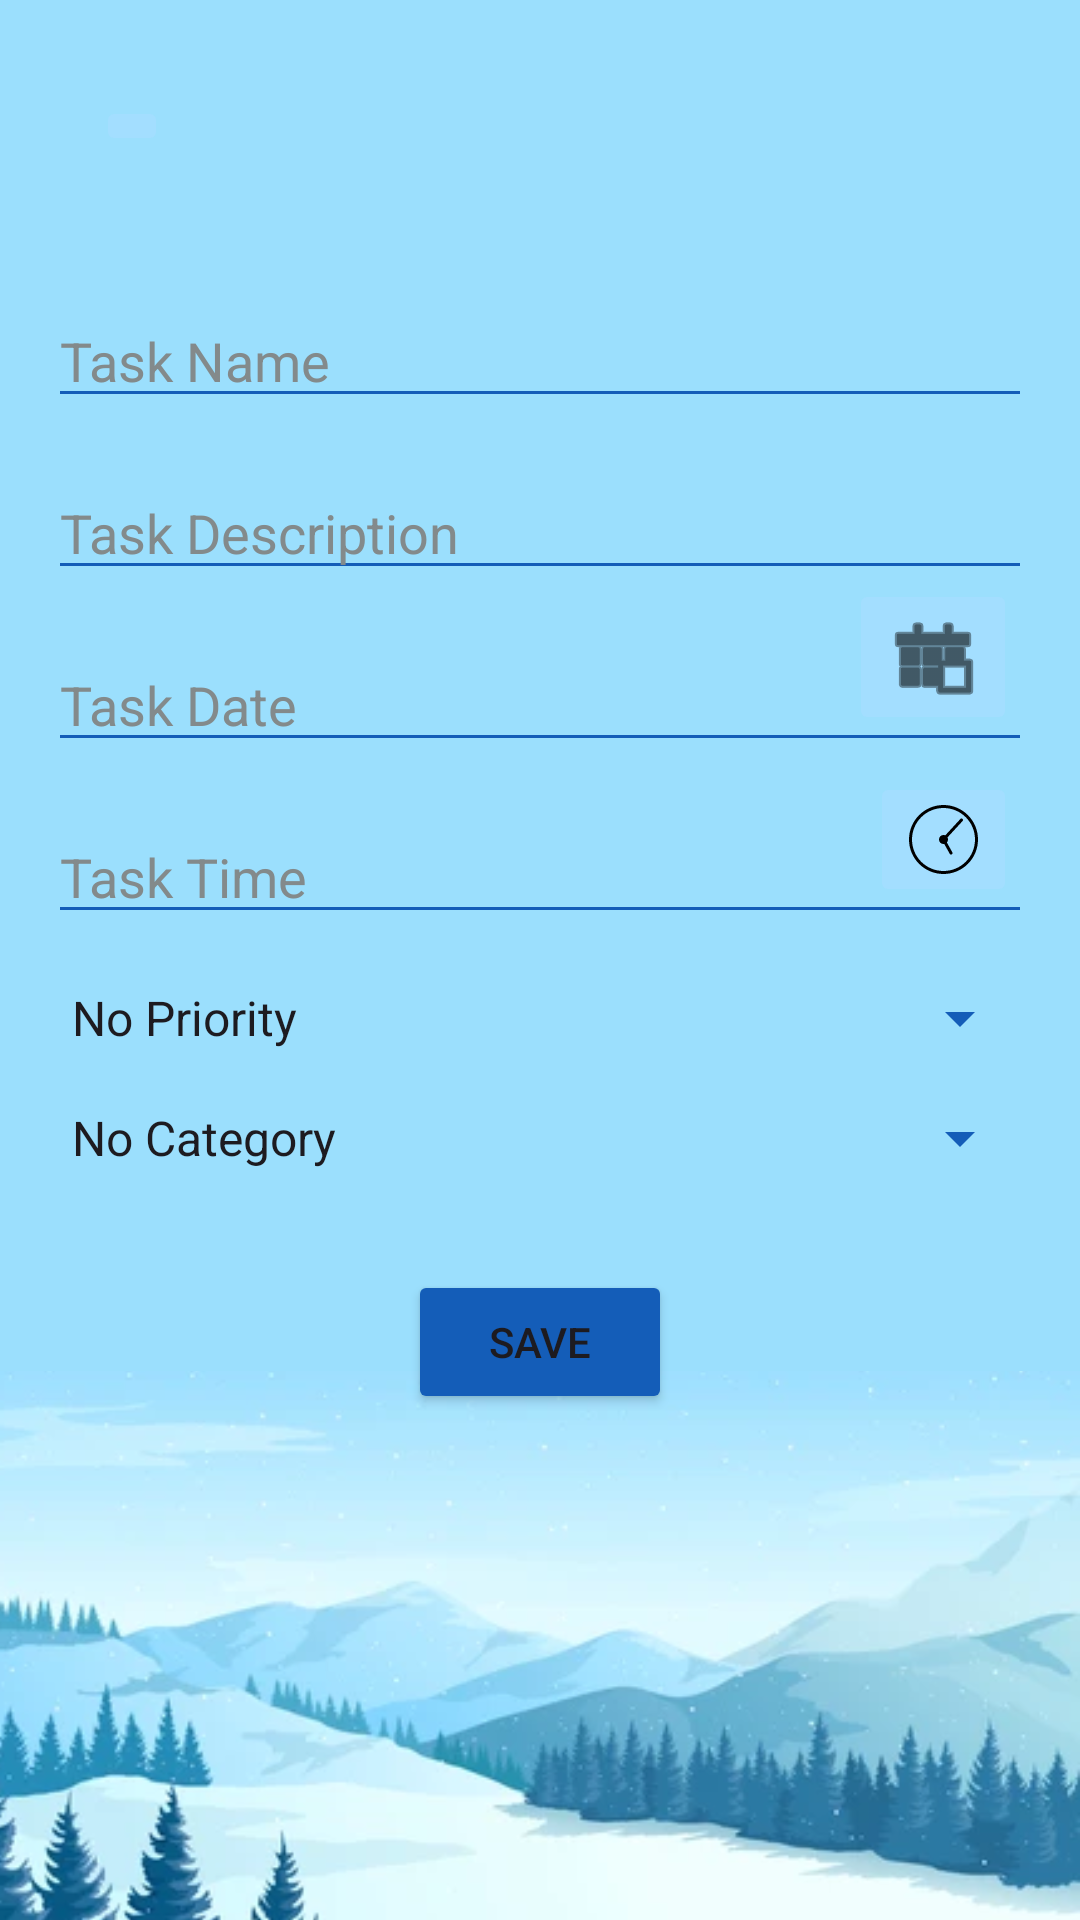

Reconstruct the res/layout file that produces this screen, plus the resources it refers to.
<!-- AndroidManifest.xml: application theme Theme.TaskManagement -->
<!-- res/layout/activity_update_task.xml -->
<?xml version="1.0" encoding="utf-8"?>
<RelativeLayout xmlns:android="http://schemas.android.com/apk/res/android"
    xmlns:app="http://schemas.android.com/apk/res-auto"
    android:layout_width="match_parent"
    android:layout_height="match_parent"
    android:background="@drawable/hv"
    android:padding="16dp">

    
    <ImageButton
        android:id="@+id/btnBack"
        android:layout_width="wrap_content"
        android:layout_height="wrap_content"
        android:layout_alignParentStart="true"
        android:layout_alignParentTop="true"
        android:layout_marginStart="16dp"
        android:layout_marginTop="16dp"
        android:backgroundTint="#A3DEFF"
        android:tint="@color/secondary"
        app:srcCompat="@drawable/previous" />

    
    <EditText
        android:id="@+id/etTaskName"
        android:layout_width="match_parent"
        android:layout_height="wrap_content"
        android:layout_below="@id/btnBack"
        android:layout_marginTop="46dp"
        android:backgroundTint="@color/secondary"
        android:hint="Task Name"
        android:textColor="@color/secondary"
        android:textColorHint="@color/grey" />

    
    <EditText
        android:id="@+id/etTaskDescription"
        android:layout_width="match_parent"
        android:layout_height="wrap_content"
        android:layout_below="@id/etTaskName"
        android:layout_marginTop="16dp"
        android:backgroundTint="@color/secondary"
        android:hint="Task Description"
        android:textColor="@color/secondary"
        android:textColorHint="@color/grey" />

    
    <EditText
        android:id="@+id/etTaskDate"
        android:layout_width="match_parent"
        android:layout_height="wrap_content"
        android:layout_below="@id/etTaskDescription"
        android:layout_marginTop="16dp"
        android:backgroundTint="@color/secondary"
        android:focusable="false"
        android:hint="Task Date"
        android:textColor="@color/secondary"
        android:textColorHint="@color/grey" />

    <ImageButton
        android:id="@+id/btnSelectDate"
        android:layout_width="wrap_content"
        android:layout_height="wrap_content"
        android:layout_alignEnd="@+id/etTaskDate"
        android:layout_alignBottom="@+id/etTaskDate"
        android:layout_marginEnd="5dp"
        android:layout_marginBottom="9dp"
        android:backgroundTint="#A3DEFF"
        app:tint="@color/black"
        app:srcCompat="@android:drawable/ic_menu_today" />

    
    <EditText
        android:id="@+id/etTaskTime"
        android:layout_width="match_parent"
        android:layout_height="wrap_content"
        android:layout_below="@id/etTaskDate"
        android:layout_marginTop="16dp"
        android:backgroundTint="@color/secondary"
        android:hint="Task Time"
        android:textColor="@color/secondary"
        android:textColorHint="@color/grey" />

    <ImageButton
        android:id="@+id/btnSelectTime"
        android:layout_width="wrap_content"
        android:layout_height="wrap_content"
        android:layout_alignEnd="@+id/etTaskTime"
        android:layout_alignBottom="@+id/etTaskTime"
        android:layout_marginEnd="5dp"
        android:layout_marginBottom="9dp"
        android:backgroundTint="#A3DEFF"
        app:srcCompat="@drawable/icons8_clock" />

    
    <Spinner
        android:id="@+id/spinnerPriority"
        android:layout_width="match_parent"
        android:layout_height="wrap_content"
        android:layout_below="@id/etTaskTime"
        android:layout_marginTop="16dp"
        android:backgroundTint="@color/secondary"
        android:entries="@array/priorities"
        android:prompt="@string/priority_prompt"
        android:textColor="@color/secondary"/>

    
    <Spinner
        android:id="@+id/spinnerCategory"
        android:layout_width="match_parent"
        android:layout_height="wrap_content"
        android:layout_below="@id/spinnerPriority"
        android:layout_marginTop="16dp"
        android:backgroundTint="@color/secondary"
        android:entries="@array/categories"
        android:prompt="@string/category_prompt"
        android:textColor="@color/secondary"/>

    
    <Button
        android:id="@+id/btnSaveTask"
        android:layout_width="wrap_content"
        android:layout_height="wrap_content"
        android:layout_below="@id/spinnerCategory"
        android:layout_centerHorizontal="true"
        android:layout_marginTop="32dp"
        android:backgroundTint="@color/secondary"
        android:text="Save" />

</RelativeLayout>
<!-- resources referenced by this layout -->
<resources>
  <string-array name="categories">
          <item>No Category</item>
          <item>Work</item>
          <item>Study</item>
          <item>Personal</item>
          <item>Errands</item>
          <item>Wellbeing</item>
          
      </string-array>
  <string-array name="priorities">
          <item>No Priority</item>
          <item>High</item>
          <item>Medium</item>
          <item>Low</item>
      </string-array>
  <color name="black">#FF000000</color>
  <color name="grey">#838A8B</color>
  <color name="secondary">#145DB8</color>
  <!-- drawable hv: png bitmap (drawable, 356493 bytes) -->
  <!-- drawable icons8_clock (drawable) -->
  <vector xmlns:android="http://schemas.android.com/apk/res/android"
      android:width="25dp"
      android:height="25dp"
      android:viewportWidth="50"
      android:viewportHeight="50">
    <path
        android:fillColor="#FF000000"
        android:pathData="M25,2C12.309,2 2,12.309 2,25C2,37.691 12.309,48 25,48C37.691,48 48,37.691 48,25C48,12.309 37.691,2 25,2zM25,4C36.61,4 46,13.39 46,25C46,36.61 36.61,46 25,46C13.39,46 4,36.61 4,25C4,13.39 13.39,4 25,4zM37.039,10.99A1,1 0,0 0,36.266 11.322L26.184,22.244A3,3 0,0 0,25 22A3,3 0,0 0,22 25A3,3 0,0 0,25 28A3,3 0,0 0,25.5 27.959L29.125,34.486A1.001,1.001 0,1 0,30.875 33.514L27.246,26.984A3,3 0,0 0,28 25A3,3 0,0 0,27.652 23.6L37.734,12.678A1,1 0,0 0,37.039 10.99z"/>
  </vector>
  <string name="category_prompt">Category</string>
  <string name="priority_prompt">Priority</string>
  <style name="Theme.TaskManagement" parent="Base.Theme.TaskManagement" />
  <style name="Base.Theme.TaskManagement" parent="Theme.Material3.DayNight.NoActionBar">
          
          <item name="colorPrimary">#CEE9F8</item>
  
          
          <item name="bottomNavigationStyle">@style/CustomBottomNavigationView</item>
      </style>
  <style name="CustomBottomNavigationView" parent="Widget.Material3.BottomNavigationView">
          
          <item name="android:textSize">12sp</item>
      </style>
</resources>
